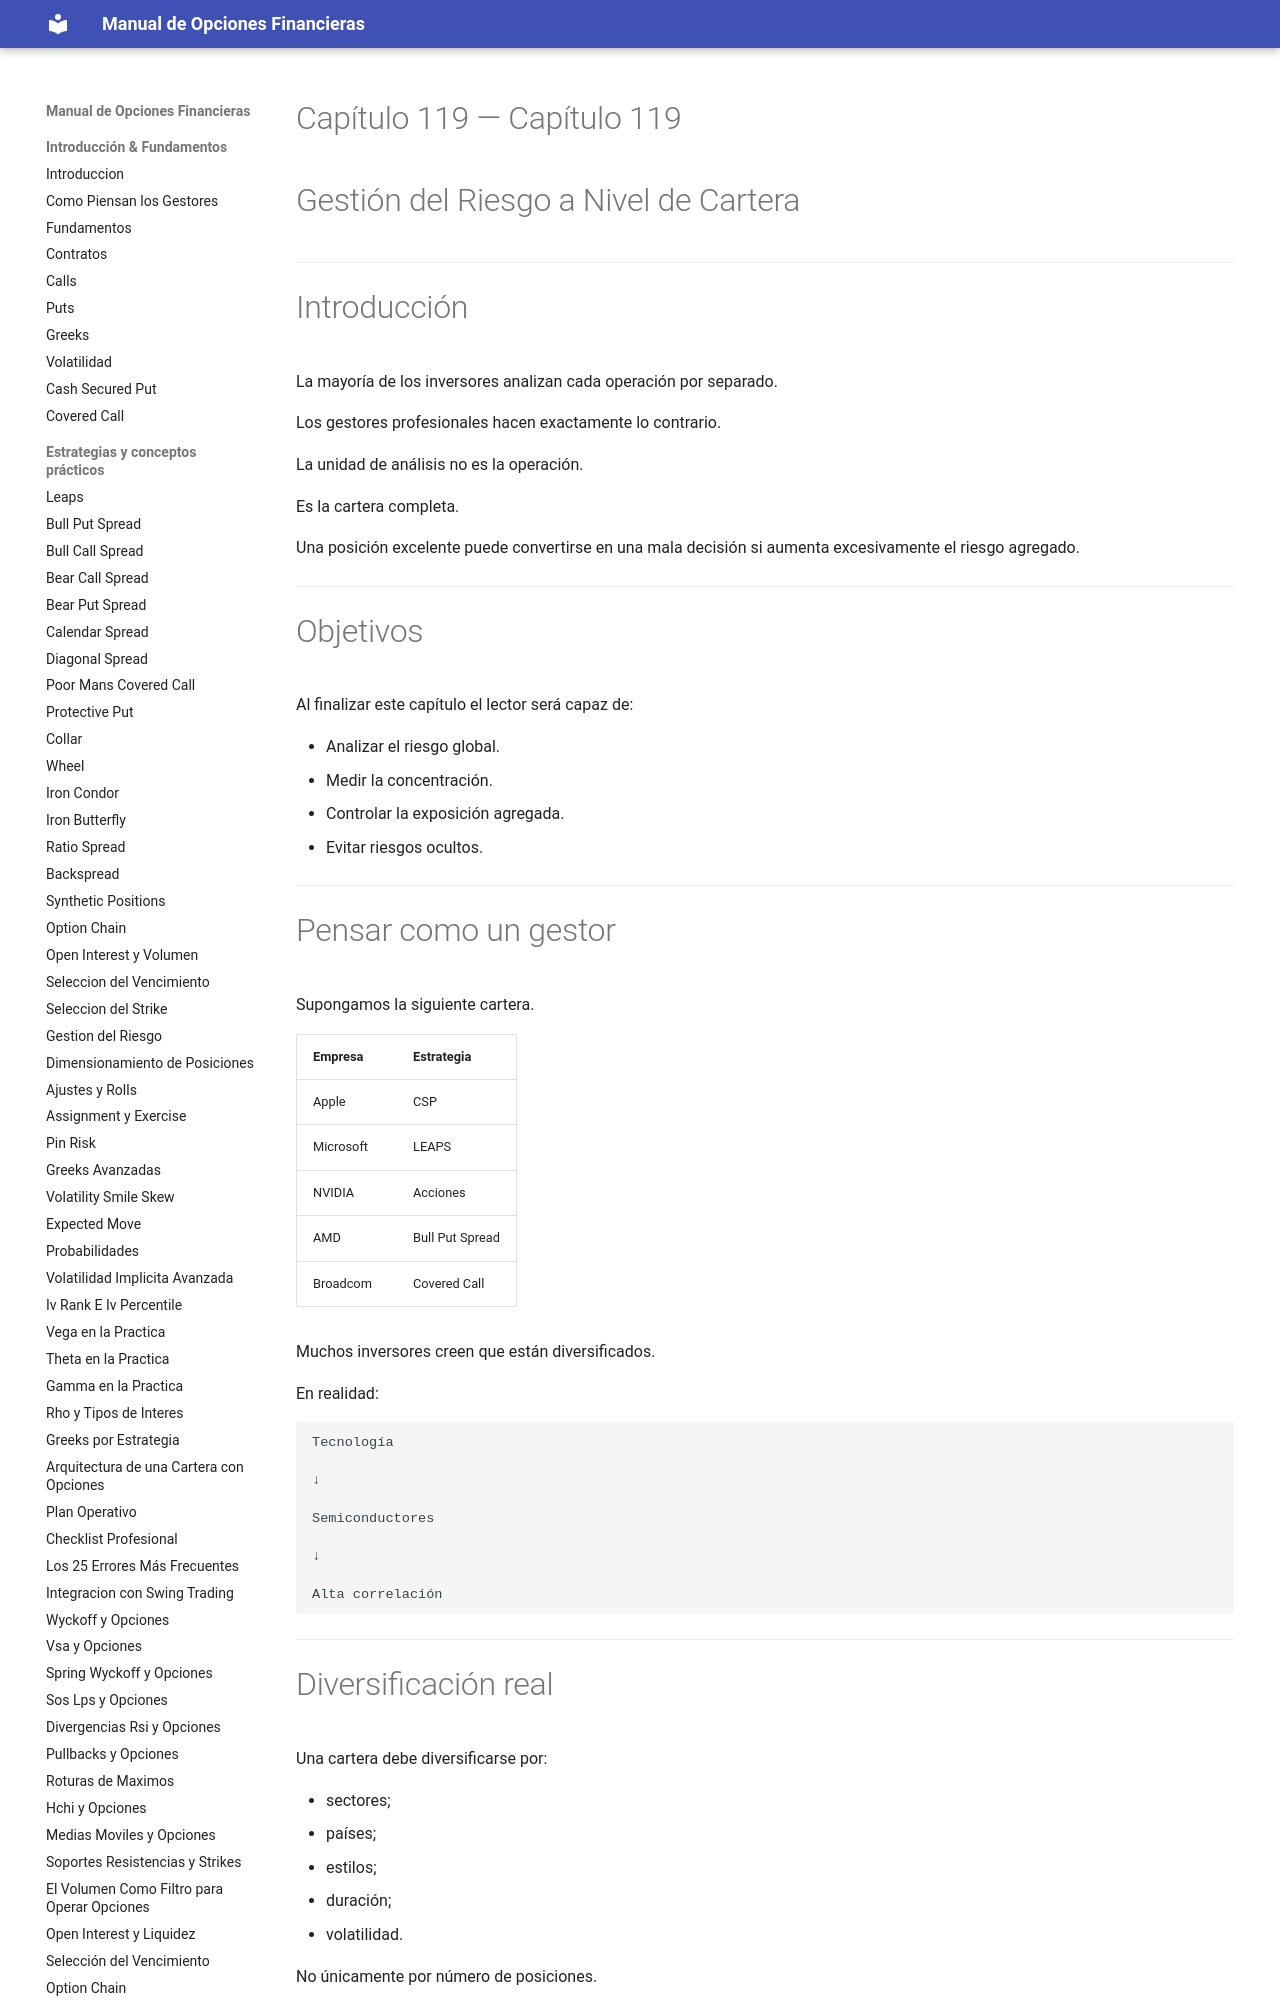

repository: juanahs/opciones-financieras · page: 119-gestion-del-riesgo-a-nivel-de-cartera/index.html · generator: mkdocs

---
description: ""
date: 2026-09-21
tags: []
draft: false
title: "Capítulo 119 — Gestión del Riesgo a Nivel de Cartera"

---

# Capítulo 119 — Gestión del Riesgo a Nivel de Cartera



---

# Introducción

La mayoría de los inversores analizan cada operación por separado.

Los gestores profesionales hacen exactamente lo contrario.

La unidad de análisis no es la operación.

Es la cartera completa.

Una posición excelente puede convertirse en una mala decisión si aumenta excesivamente el riesgo agregado.

---
